Run: headless pygame with SDL's dummy video driver; simulated clock (each Clock.tick advances the game by its frame time, no real sleeping); random seed 0; keys injected as events and as key.get_pressed() state; no mouse input.
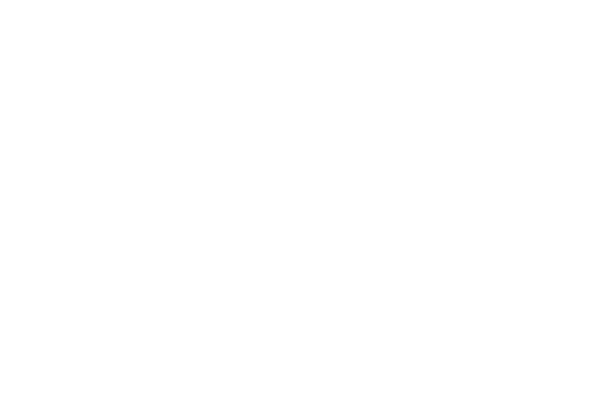
Frame 1 of 4 · flips 1–60 · no input
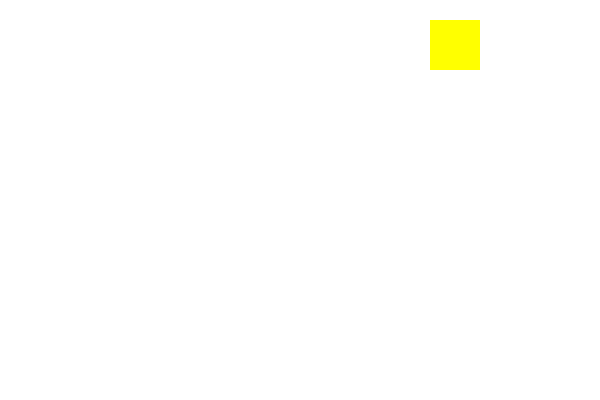
Frame 2 of 4 · flips 61–180 · tapped SPACE, RETURN · held RIGHT (→), D
Frame 3 of 4 · flips 181–300 · held DOWN (↓), S · screen unchanged from frame 2, image omitted
Frame 4 of 4 · flips 301–420 · held LEFT (←), A, UP (↑), W · screen unchanged from frame 3, image omitted

The pygame program that drew these frames:

import pygame, sys, random
from pygame.locals import QUIT

pygame.init()

colors = [
  (255, 0, 0),
  (0, 255, 0),
  (0, 0, 255),
  (255, 255, 0),
  (255, 0, 255),
  (0, 255, 255),
]

bg = (255, 255, 255)

screen_x = 600
screen_y = 400
DISPLAYSURF = pygame.display.set_mode((screen_x, screen_y))
DISPLAYSURF.fill(bg)

while True:
  for event in pygame.event.get():
    if event.type == QUIT:
       pygame.quit()
       sys.exit()
    if event.type == pygame.KEYDOWN:
      if event.key == pygame.K_SPACE:
        pygame.draw.rect(DISPLAYSURF, random.choice(colors), (random.randint(0, screen_x), random.randint(0, screen_y), 50, 50))
  pygame.display.update()
